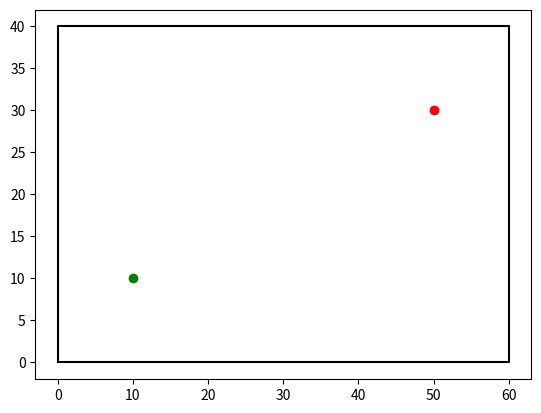

Source code (Python): (Note: this script raises an exception after producing the figure.)
#!/usr/bin/env python2
# -*- coding: utf-8 -*-

import matplotlib.pyplot as plt
import copy
import time

class MapInfo(object):
    def __init__(self, width, height):
        self.width = width
        self.height = height
        self._border_x = [0, width, width, 0, 0]
        self._border_y = [0, 0, height, height, 0]
        self._start = (-1, -1)
        self._end = (-1, -1)
        self._obstacle = []
        self._open = (-1, -1)
        self._close = (-1, -1)
        self._path = []
        self._roadmap = dict()
        self._update_i = 0

    @property
    def start(self):
        return self._start

    @start.setter
    def start(self, s):
        self._start = s
        plt.plot(self.start[0], self.start[1], 'o', color='green')
        self.update()

    @property
    def end(self):
        return self._end

    @end.setter
    def end(self, e):
        self._end = e
        plt.plot(self.end[0], self.end[1], 'o', color='red')
        self.update()

    @property
    def obstacle(self):
        return self._obstacle

    @obstacle.setter
    def obstacle(self, o):
        self._obstacle = copy.deepcopy(o)
        t = zip(*self.obstacle)
        plt.plot(t[0], t[1], 's', color='black')
        self.update()

    @property
    def roadmap(self):
        return self._roadmap

    @roadmap.setter
    def roadmap(self, o):
        self._roadmap = copy.deepcopy(o)
        t = zip(*self.roadmap.keys())
        plt.plot(t[0], t[1], '.', color='blue')
        self.update()
        for k, v in self.roadmap.items():
            for p in v:
                plt.plot([k[0], p[0]], [k[1], p[1]], color='lightblue')
        plt.plot(t[0], t[1], '.', color='blue')
        self.update()

    def set_rand(self, r):
        plt.plot(r[0], r[1], 'd', color='blue')
        self.update()

    def set_rrt(self, rrt):
        plt.clf()
        plt.plot(self._border_x, self._border_y, 'black')
        plt.plot(self.start[0], self.start[1], 'o', color='green')
        plt.plot(self.end[0], self.end[1], 'o', color='red')
        t = zip(*self.obstacle)
        plt.plot(t[0], t[1], 's', color='black')
        for r in rrt.items():
            t = zip(*r)
            plt.plot(t[0], t[1], color='lightblue')
        if self._update_i % 20 == 1:
            self.update()

    def set_rrt_connect(self, rrta, rrtb):
        plt.clf()
        plt.plot(self._border_x, self._border_y, 'black')
        plt.plot(self.start[0], self.start[1], 'o', color='green')
        plt.plot(self.end[0], self.end[1], 'o', color='red')
        t = zip(*self.obstacle)
        plt.plot(t[0], t[1], 's', color='black')
        for r in rrta.items():
            t = zip(*r)
            plt.plot(t[0], t[1], color='lightblue')
        for r in rrtb.items():
            t = zip(*r)
            plt.plot(t[0], t[1], color='lightblue')
        if self._update_i % 20 == 1:
            self.update()

    @property
    def open(self):
        return self._open

    @open.setter
    def open(self, o):
        self._open = o
        plt.plot(self.open[0], self.open[1], 'x', color='lightblue')
        self._update_i += 1
        if self._update_i % 10 == 1:
            self.update()

    @property
    def close(self):
        return self._close

    @close.setter
    def close(self, o):
        self._close = o
        plt.plot(self.close[0], self.close[1], 'x', color='blue')
        self._update_i += 1
        if self._update_i % 10 == 1:
            self.update()

    @property
    def path(self):
        return self._path

    @path.setter
    def path(self, o):
        self._path = copy.deepcopy(o)
        t = zip(*self.path)
        plt.plot(t[0], t[1], color='purple')
        self.update()

    def show(self):
        plt.figure()
        plt.plot(self._border_x, self._border_y, 'black')
        plt.pause(0.001)

    def update(self):
        plt.pause(0.001)

    def wait_close(self):
        plt.show()


if __name__ == "__main__":
    m = MapInfo(60, 40)
    m.show()
    time.sleep(1)
    m.start = (10, 10)
    m.end = (50, 30)
    m.obstacle = [[(20, i) for i in range(30)]]
    m.wait_close()
